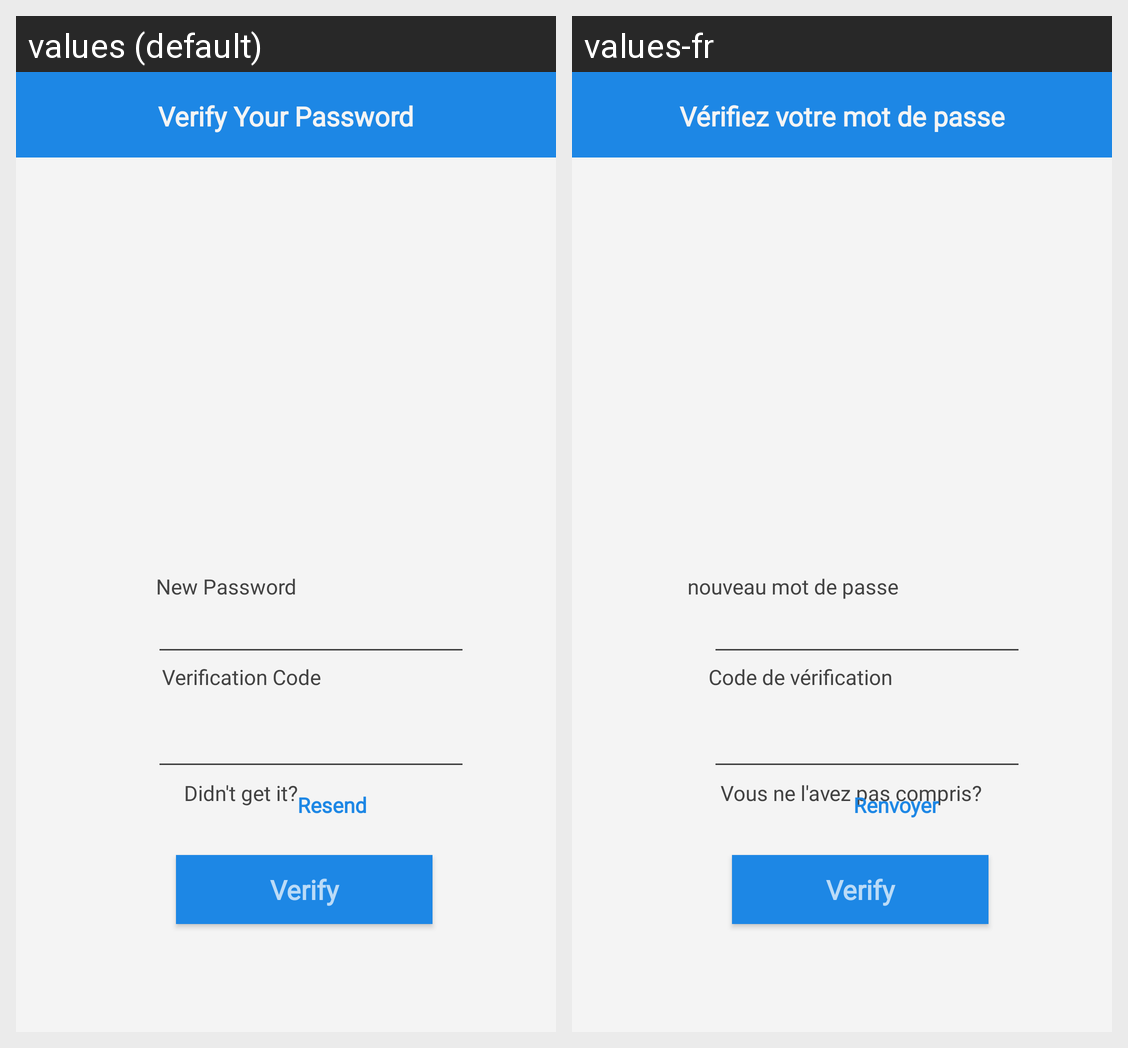

This grid shows one Android layout under two languages. Give, for every string resource on the screen, its name, the default text and each shown locale's text.
Android screen res/layout/activity_verify_your_password.xml rendered under 2 locales, left to right: values (default), values-fr. Device: Nexus 5 (rendered at 1080×1920; each locale shown at half size, 540×960, under a caption strip naming it); theme AppTheme.
Strings drawn on this screen, with the default value and each locale's value (text and hints the layout hard-codes, and strings that could not be matched under every locale, appear in the picture but are not listed):

new_pswd
  values: New Password
  values-fr: nouveau mot de passe

verification_code3
  values: Verification Code
  values-fr: Code de vérification

didn_not
  values: Didn't get it?
  values-fr: Vous ne l'avez pas compris?

resend
  values: Resend
  values-fr: Renvoyer

verify_pswd
  values: Verify Your Password
  values-fr: Vérifiez votre mot de passe
